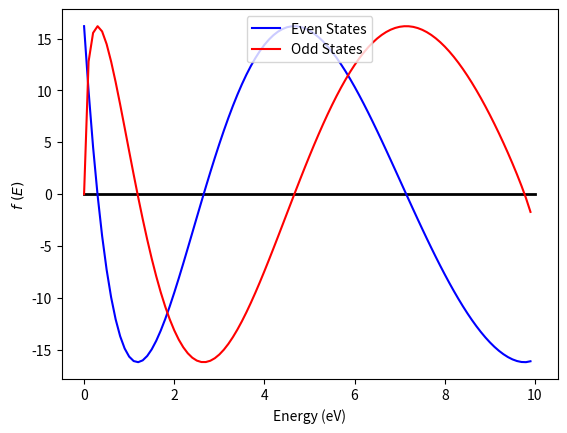

The matplotlib source for this figure: (Note: this script raises an exception after producing the figure.)
"""
Created on Fri Sep 06 21:03:27 2013
PHYS 613, Assignment 2
[redacted]
"""

# Exercise 2.15
"""
From Computational Physics by Devries
"""

import numpy as np
import matplotlib.pyplot as plt


# define function - even state solutions of 1D finite square well potential
#***********************************************************************  
def evenFunc(a,m,V0,E):
    hbarSq = 0.076199682    # eV(nm**2)(Melectron)
    
    alpha = np.sqrt(2.0*m*E/hbarSq)
    beta = np.sqrt(2.0*m*(V0-E)/hbarSq)
    
    fEven = beta*np.cos(alpha*a) - alpha*np.sin(alpha*a)
    return fEven
#***********************************************************************  


# define function - odd state solutions of 1D finite square well potential
#***********************************************************************  
def oddFunc(a,m,V0,E):
    hbarSq = 0.076199682    # eV(nm**2)(Melectron)
    
    alpha = np.sqrt(2.0*m*E/hbarSq)
    beta = np.sqrt(2.0*m*(V0-E)/hbarSq)
    
    fOdd = alpha*np.cos(alpha*a) + beta*np.sin(alpha*a)
    return fOdd
#***********************************************************************  


# enter root finding algorithm by Bisection method
#*********************************************************************** 
def rootBisection(f, xI, xF, Tol, nMax):
        # initialize variables    
        error = 1
        n = 1
        xiMid = 0  # initial midpoint value to store the n-1 value
        
        # loop until error is less than input tolerance
        while error > Tol:
            xMid = 0.5*(xI+xF)
            
            # set up main Bisection method:
            # make bracket interval smaller each iteration until root is found
            # check conditions and update bracket points     
            if f(xI)*f(xMid) > 0:
                xI = xMid
                error = abs(xMid - xiMid)  # calculate approx error
                n += 1
                xiMid = xMid               # store the n-1 midpoint
                
            elif f(xI)*f(xMid) < 0:
                xF = xMid
                error = abs(xMid - xiMid)  # calculate approx error
                n += 1
                xiMid = xMid               # store the n-1 midpoint
        
        # output results to user         
        print(f'Root = {xMid}')
        print(f'Iterations = {n-1}')
            
# end rootBisection function
#***********************************************************************


# main program that calls functions, finds roots and does plotting
#***********************************************************************

# setup plotting of allowed energy equation as function of energy
#--------------------------
m = 1.0                 # Melectron
a = 0.50                # nm
V0 = 10.0               # eV
hbarSq = 0.076199682    # eV(nm**2)(Melectron)

E = np.arange(0,V0,0.1)    
evenF = []
oddF = []

for i in E:
    fEven = evenFunc(a,m,V0,i)
    fOdd = oddFunc(a,m,V0,i)
    evenF.append(fEven)
    oddF.append(fOdd) 
    
plt.figure(1)
plt.plot([0,V0],[0,0],'k',linewidth=2)
plt.plot(E,evenF,'b',label='Even States')
plt.plot(E,oddF,'r',label='Odd States')
plt.xlabel('Energy (eV)')
plt.ylabel(r'$f\ (E)$')
plt.legend(loc=9)


# setup root finder routine
#--------------------------
sfEven = lambda E: ((2.0*m*(V0-E)/hbarSq)**0.5)*cos(((2.0*m*E/hbarSq)**0.5)*a) - ((2.0*m*E/hbarSq)**0.5)*sin(((2.0*m*E/hbarSq)**0.5)*a)
sfOdd = lambda E: ((2.0*m*E/hbarSq)**0.5)*cos(((2.0*m*E/hbarSq)**0.5)*a) + ((2.0*m*(V0-E)/hbarSq)**0.5)*sin(((2.0*m*E/hbarSq)**0.5)*a)

rootBisection(sfEven, 0, 0.5, 10e-8, 30)
rootBisection(sfOdd, 0.8, 1.2, 10e-8, 30)


# setup plotting of ground state energies as function of V0 and a
# these found manually by adjusting V0 and a and finding roots
#--------------------------
even1 = [0.47646,0.54218,0.58707,0.62058,0.64695,0.66849,0.68655,0.70201,0.71545]
odd1 = [1.67230,2.01417,2.23445,2.39306,2.51496,2.61278,2.69373,2.76228,2.82139]
V = range(2,11)

even2 = [3.26434,2.05163,1.35689,0.96104,0.71545,0.55299,0.44008,0.35847,0.29760]
odd2 = [9.89048,7.46026,5.19897,3.75528,2.82139,2.19143,1.74897,1.42720,1.18627]
a = [0.104,0.15,0.20,0.25,0.30,0.35,0.40,0.45,0.50]

plt.figure(2)
fig = plt.subplot(211)
plt.plot(V,even1,'bo-',label='Even States')
plt.plot(V,odd1,'ro-',label='Odd States')
plt.annotate(r'$a=0.3\ nm$',fontsize=14,xy=(0.67,0.80),xycoords='figure fraction')
plt.xlabel('Potential $V_0 (eV)$')
plt.ylabel('Ground State Energies')
plt.legend(loc=7)

fig = plt.subplot(212)
plt.plot(a,even2,'bo-',label='Even States')
plt.plot(a,odd2,'ro-',label='Odd States')
plt.annotate(r'$V_0=10\ eV$',fontsize=14,xy=(0.67,0.34),xycoords='figure fraction')
plt.xlabel('Distance $a (nm)$')
plt.ylabel('Ground State Energies')
plt.legend(loc=7)
#***********************************************************************
